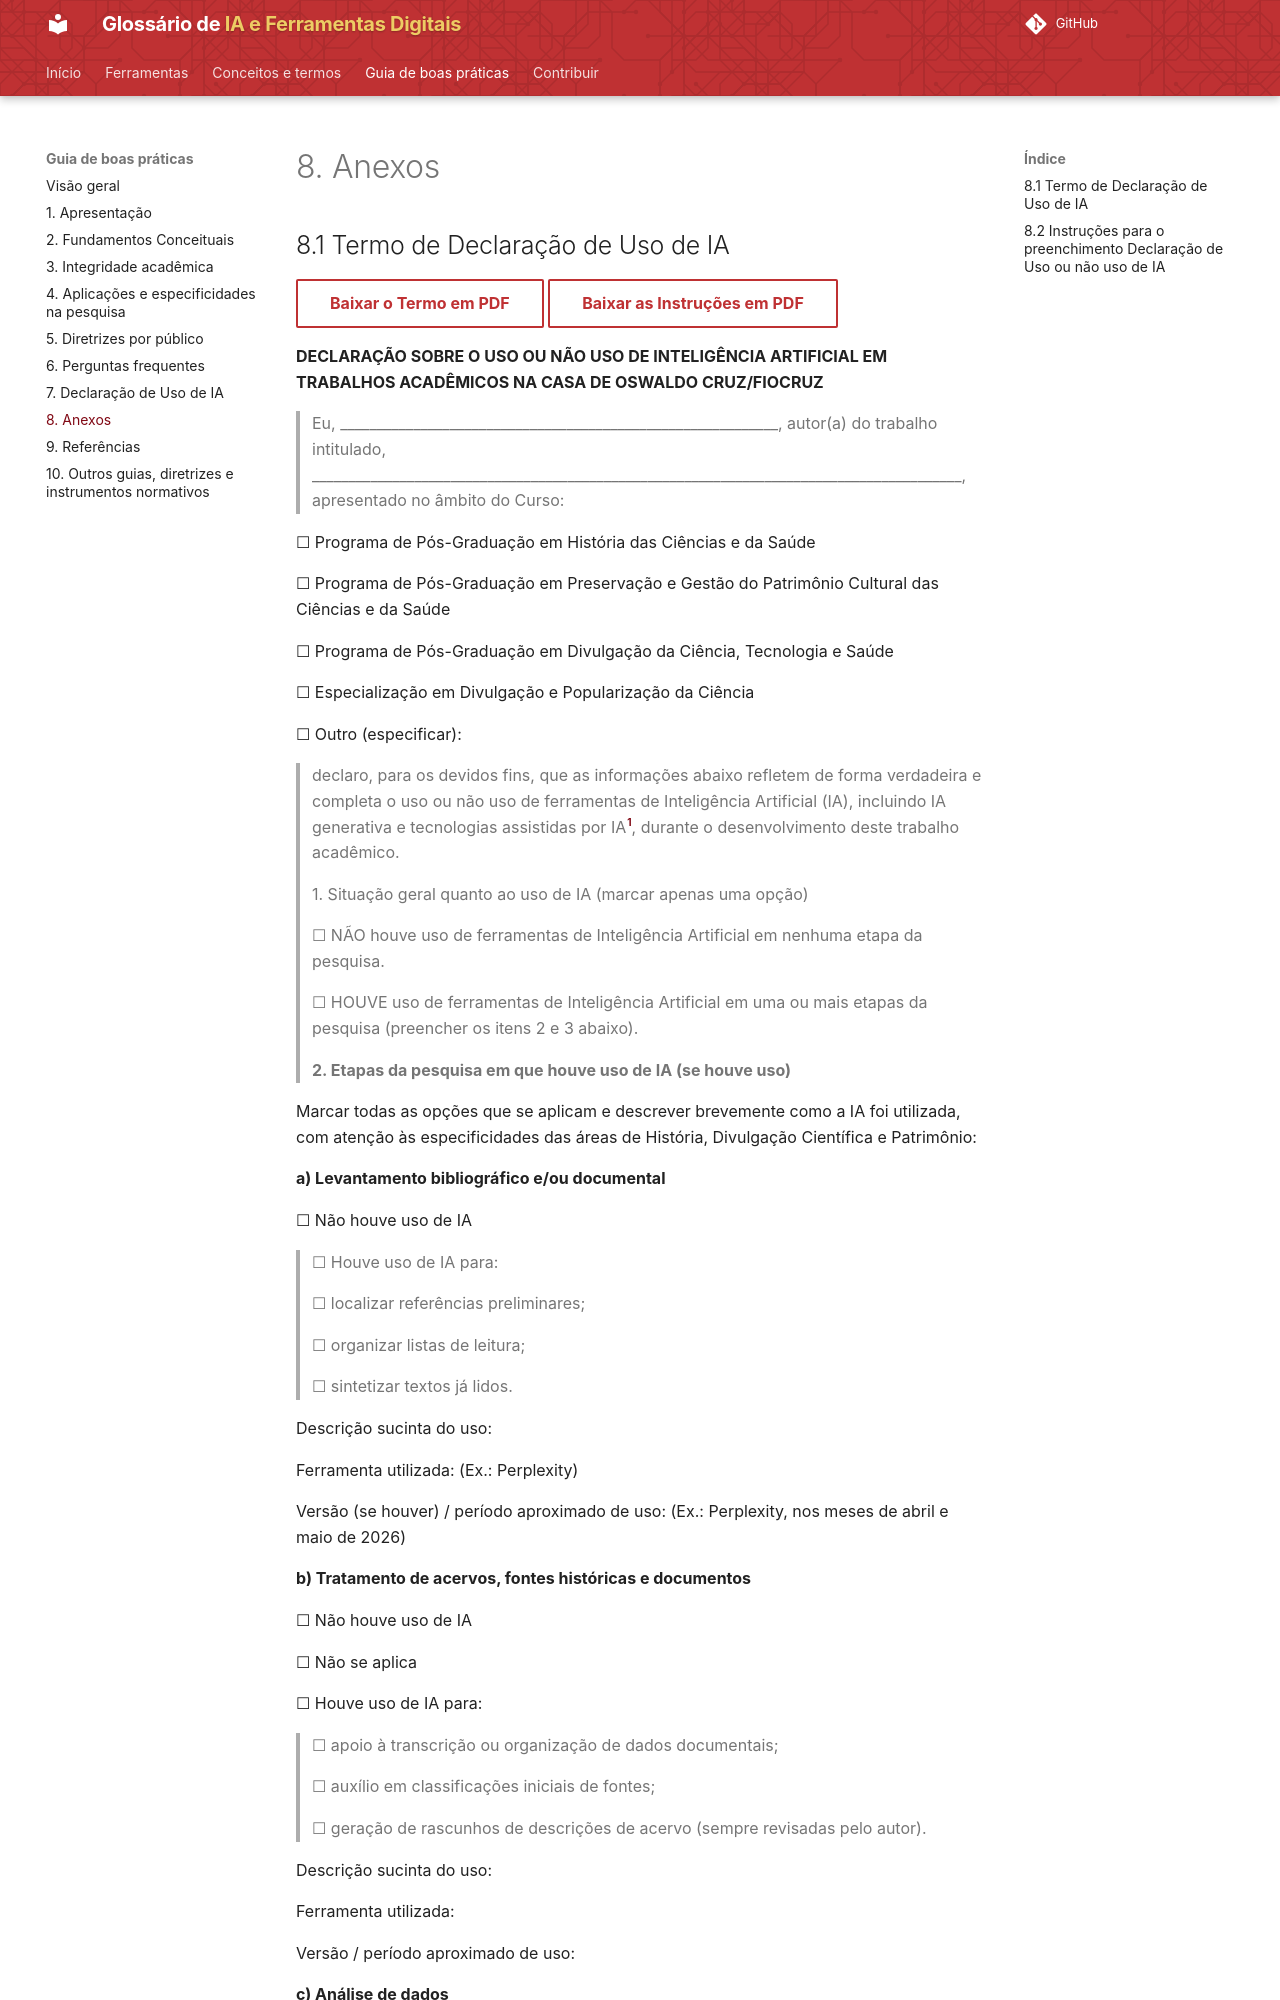

repository: lucchesia/iaguia-coc-fiocruz · page: guia/anexos/index.html · generator: mkdocs

---
title: 8. Anexos
---

# 8. Anexos

## 8.1 Termo de Declaração de Uso de IA

[Baixar o Termo em PDF](assets/declaracao-uso-ia-coc.pdf){ .md-button }
[Baixar as Instruções em PDF](assets/instrucoes-declaracao-uso-ia-coc.pdf){ .md-button }

**DECLARAÇÃO SOBRE O USO OU NÃO USO DE INTELIGÊNCIA ARTIFICIAL EM TRABALHOS ACADÊMICOS NA CASA DE OSWALDO CRUZ/FIOCRUZ**

> Eu, \_\_\_\_\_\_\_\_\_\_\_\_\_\_\_\_\_\_\_\_\_\_\_\_\_\_\_\_\_\_\_\_\_\_\_\_\_\_\_\_\_\_\_\_\_\_\_\_\_\_\_\_\_\_\_\_\_\_\_\_, autor(a) do trabalho intitulado, \_\_\_\_\_\_\_\_\_\_\_\_\_\_\_\_\_\_\_\_\_\_\_\_\_\_\_\_\_\_\_\_\_\_\_\_\_\_\_\_\_\_\_\_\_\_\_\_\_\_\_\_\_\_\_\_\_\_\_\_\_\_\_\_\_\_\_\_\_\_\_\_\_\_\_\_\_\_\_\_\_\_\_\_\_\_\_\_\_, apresentado no âmbito do Curso:

☐ Programa de Pós-Graduação em História das Ciências e da Saúde

☐ Programa de Pós-Graduação em Preservação e Gestão do Patrimônio Cultural das Ciências e da Saúde

☐ Programa de Pós-Graduação em Divulgação da Ciência, Tecnologia e Saúde

☐ Especialização em Divulgação e Popularização da Ciência

☐ Outro (especificar):

> declaro, para os devidos fins, que as informações abaixo refletem de forma verdadeira e completa o uso ou não uso de ferramentas de Inteligência Artificial (IA), incluindo IA generativa e tecnologias assistidas por IA[^11], durante o desenvolvimento deste trabalho acadêmico.
>
> 1\. Situação geral quanto ao uso de IA (marcar apenas uma opção)
>
> ☐ NÃO houve uso de ferramentas de Inteligência Artificial em nenhuma etapa da pesquisa.
>
> ☐ HOUVE uso de ferramentas de Inteligência Artificial em uma ou mais etapas da pesquisa (preencher os itens 2 e 3 abaixo).
>
> **2. Etapas da pesquisa em que houve uso de IA (se houve uso)**

Marcar todas as opções que se aplicam e descrever brevemente como a IA foi utilizada, com atenção às especificidades das áreas de História, Divulgação Científica e Patrimônio:

**a) Levantamento bibliográfico e/ou documental**

☐ Não houve uso de IA

> ☐ Houve uso de IA para:
>
> ☐ localizar referências preliminares;
>
> ☐ organizar listas de leitura;
>
> ☐ sintetizar textos já lidos.

Descrição sucinta do uso:

Ferramenta utilizada: (Ex.: Perplexity)

Versão (se houver) / período aproximado de uso: (Ex.: Perplexity, nos meses de abril e maio de 2026)

**b) Tratamento de acervos, fontes históricas e documentos**

☐ Não houve uso de IA

☐ Não se aplica

☐ Houve uso de IA para:

> ☐ apoio à transcrição ou organização de dados documentais;
>
> ☐ auxílio em classificações iniciais de fontes;
>
> ☐ geração de rascunhos de descrições de acervo (sempre revisadas pelo autor).

Descrição sucinta do uso:

Ferramenta utilizada:

Versão / período aproximado de uso:

**c) Análise de dados**

☐ Não houve uso de IA

☐ Houve uso de IA para:

> ☐ apoio em procedimentos estatísticos;
>
> ☐ análise exploratória de padrões em corpus textuais, entrevistas ou documentos;
>
> ☐ organização de categorias analíticas (sempre definidas e interpretadas pelo autor).

Descrição sucinta do uso:
